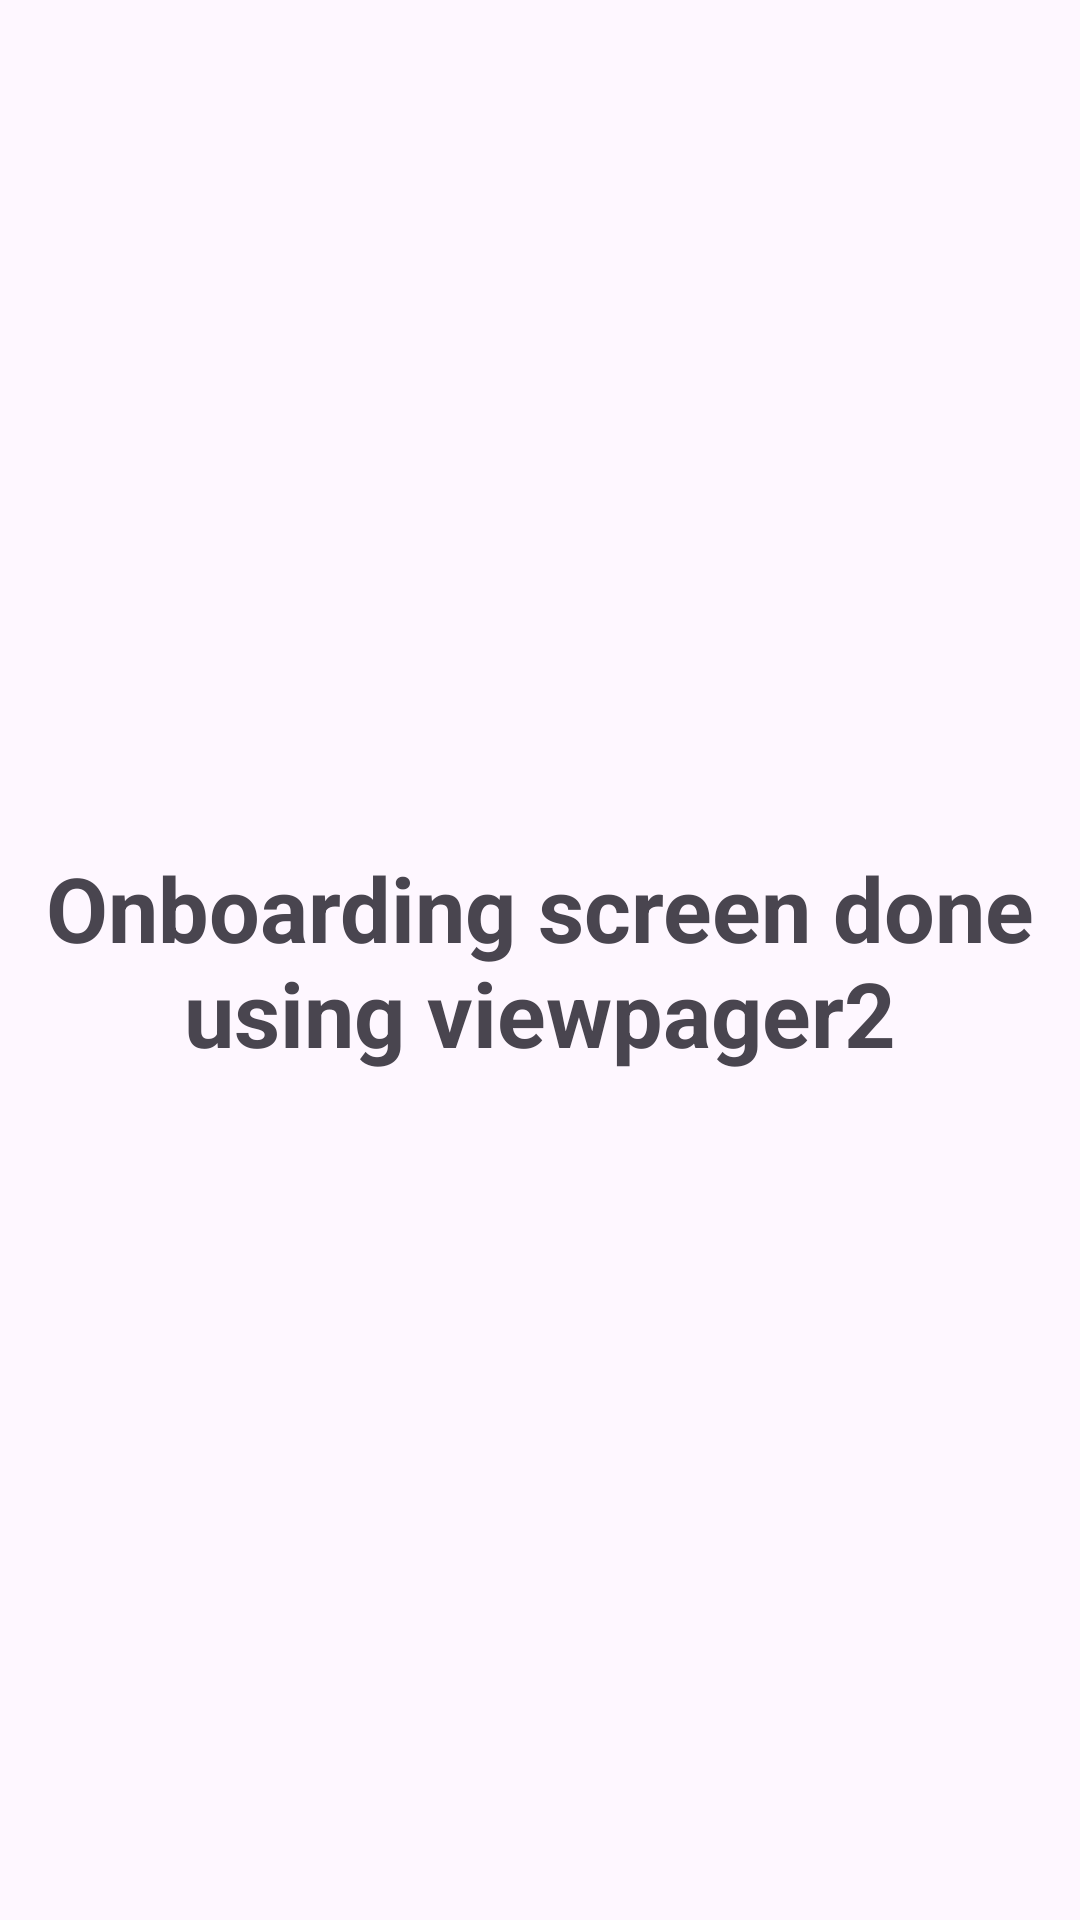

Write the Android layout XML for this screen, with the resource values it uses.
<!-- AndroidManifest.xml: application theme Theme.Onb -->
<!-- res/layout/fragment_home.xml -->
<?xml version="1.0" encoding="utf-8"?>
<androidx.constraintlayout.widget.ConstraintLayout xmlns:android="http://schemas.android.com/apk/res/android"
    xmlns:tools="http://schemas.android.com/tools"
    android:layout_width="match_parent"
    android:layout_height="match_parent"
    xmlns:app="http://schemas.android.com/apk/res-auto"
    tools:context=".onboarding.HomeFragment">

    <TextView
        android:id="@+id/textView"
        android:layout_width="wrap_content"
        android:layout_height="wrap_content"
        android:text="Onboarding screen done using viewpager2"
        android:textSize="30sp"
        android:textStyle="bold"
        android:gravity="center"
        app:layout_constraintBottom_toBottomOf="parent"
        app:layout_constraintEnd_toEndOf="parent"
        app:layout_constraintHorizontal_bias="0.5"
        app:layout_constraintStart_toStartOf="parent"
        app:layout_constraintTop_toTopOf="parent" />

</androidx.constraintlayout.widget.ConstraintLayout>
<!-- resources referenced by this layout -->
<resources>
  <style name="Theme.Onb" parent="Base.Theme.Onb" />
  <style name="Base.Theme.Onb" parent="Theme.Material3.DayNight.NoActionBar">
          
          
      </style>
</resources>
